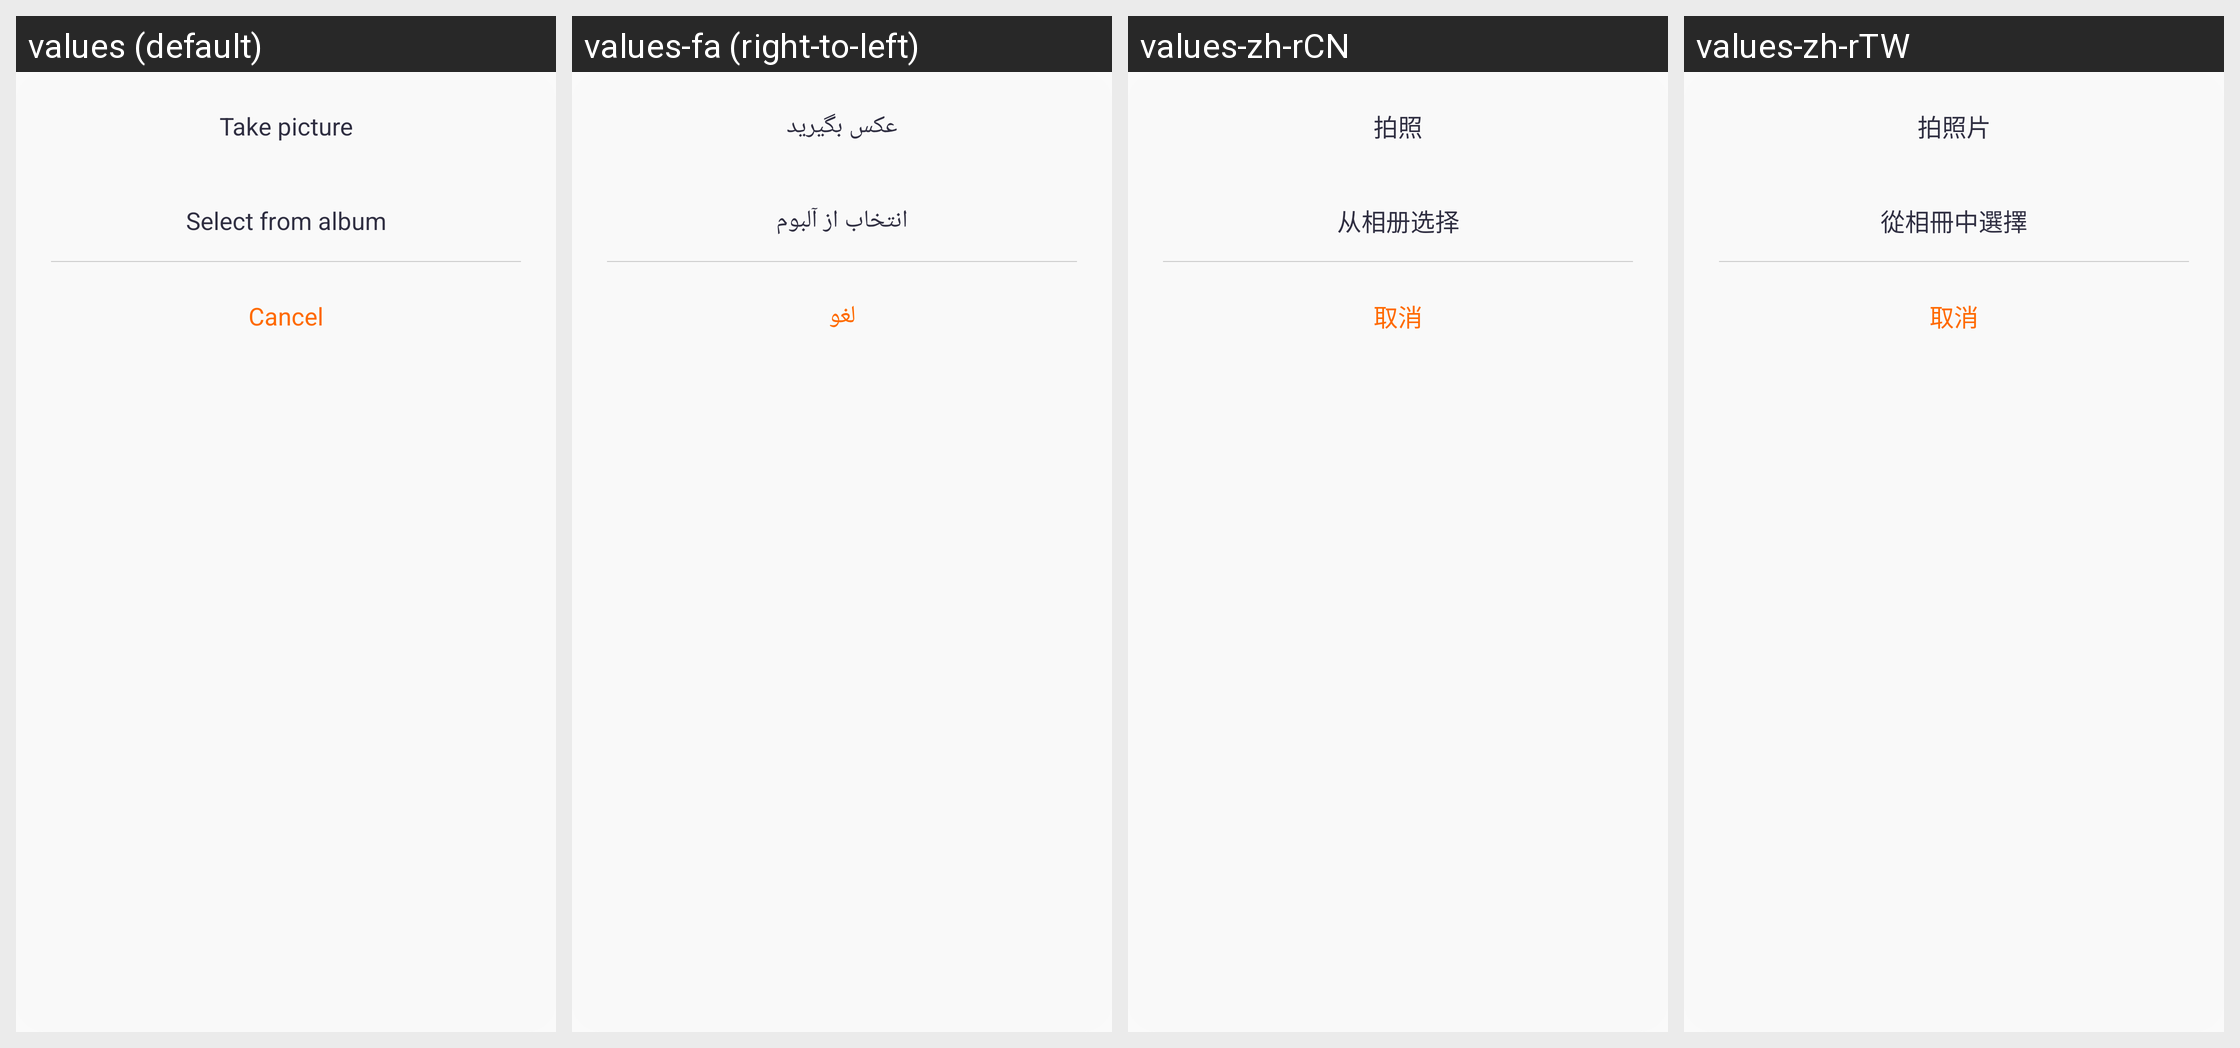

For this localized Android screen grid, give each drawn string resource with its value in every locale shown.
Android screen res/layout/layout_dialog_photo.xml rendered under 4 locales, left to right: values (default), values-fa (right-to-left), values-zh-rCN, values-zh-rTW. Device: Nexus 5 (rendered at 1080×1920; each locale shown at half size, 540×960, under a caption strip naming it); theme Theme.QCWatch.
Other locales in the repository, not shown: values-ar, values-ar-rAE, values-as, values-cs, values-de, values-de-rDE, values-el-rGR, values-en-rUS, values-es, values-es-rES, values-fr, values-fr-rFR, values-hi-rIN, values-hu, values-in-rID, values-it-rIT, values-ja, values-ja-rJP, values-kk-rKZ, values-ko-rKR, values-ne, values-nl, values-or, values-pl-rPL, values-pt, values-pt-rPT, values-ro-rRO, values-ru-rRU, values-sk, values-te, values-th-rTH, values-tr-rTR, values-uk, values-ur, values-vi-rVN, values-zh, values-zh-rHK.
Strings drawn on this screen, with the default value and each locale's value (text and hints the layout hard-codes, and strings that could not be matched under every locale, appear in the picture but are not listed):

qc_text_180
  values: Take picture
  values-fa: عکس بگیرید
  values-zh-rCN: 拍照
  values-zh-rTW: 拍照片

qc_text_181
  values: Select from album
  values-fa: انتخاب از آلبوم
  values-zh-rCN: 从相册选择
  values-zh-rTW: 從相冊中選擇

qc_text_37
  values: Cancel
  values-fa: لغو
  values-zh-rCN: 取消
  values-zh-rTW: 取消
